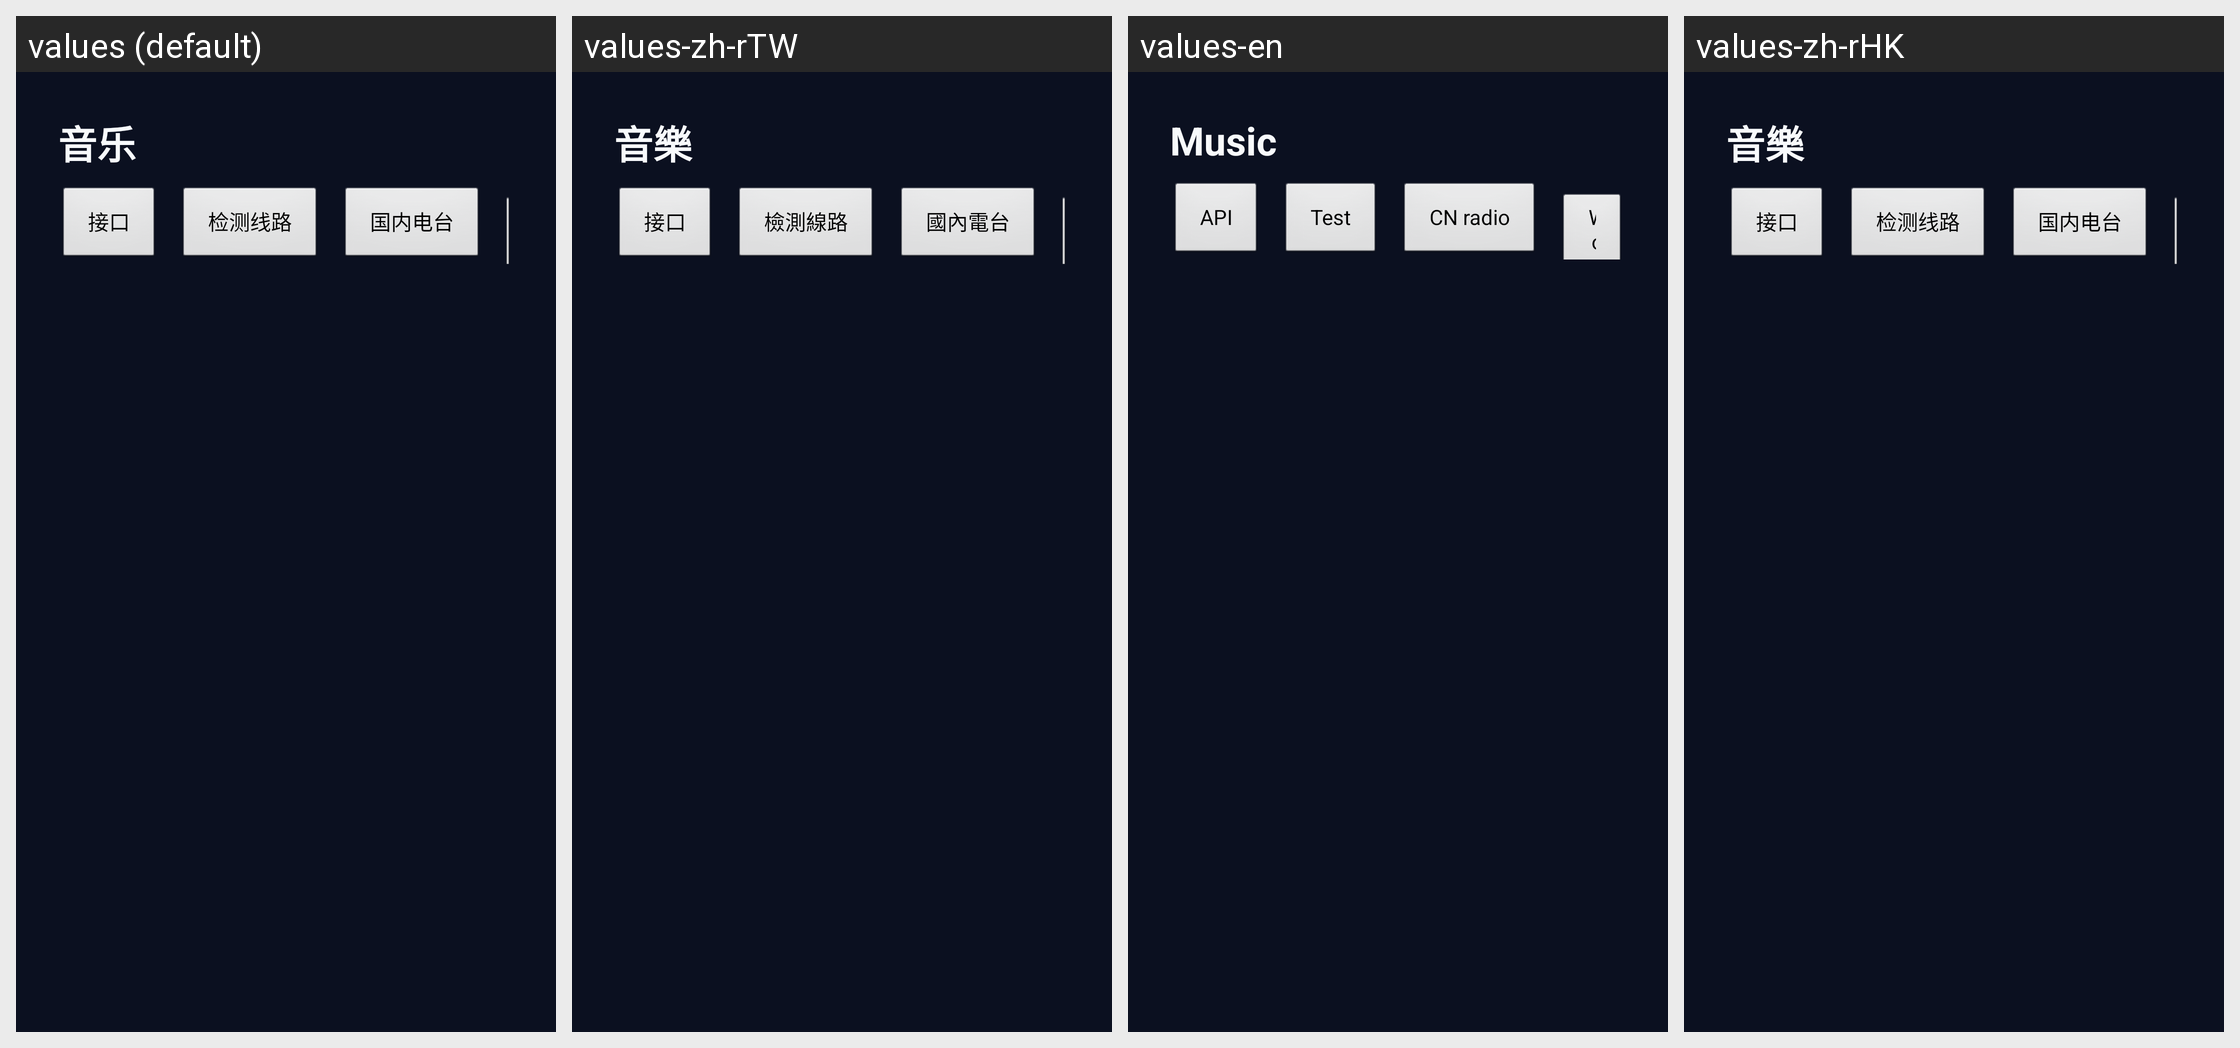

Translations of the strings shown on this Android screen, per locale in the grid:
Android screen res/layout/activity_music_home.xml rendered under 4 locales, left to right: values (default), values-zh-rTW, values-en, values-zh-rHK. Device: Nexus 5 (rendered at 1080×1920; each locale shown at half size, 540×960, under a caption strip naming it); theme AppTheme.
Strings drawn on this screen, with the default value and each locale's value (text and hints the layout hard-codes, and strings that could not be matched under every locale, appear in the picture but are not listed):

music_title
  values: 音乐
  values-zh-rTW: 音樂
  values-en: Music
  values-zh-rHK: 音樂

entry_api
  values: 接口
  values-zh-rTW: 接口
  values-en: API
  values-zh-rHK: 接口  [not translated; the default value is used]

musicpg_test
  values: 检测线路
  values-zh-rTW: 檢測線路
  values-en: Test
  values-zh-rHK: 检测线路  [not translated; the default value is used]

musicpg_radio_cn
  values: 国内电台
  values-zh-rTW: 國內電台
  values-en: CN radio
  values-zh-rHK: 国内电台  [not translated; the default value is used]
